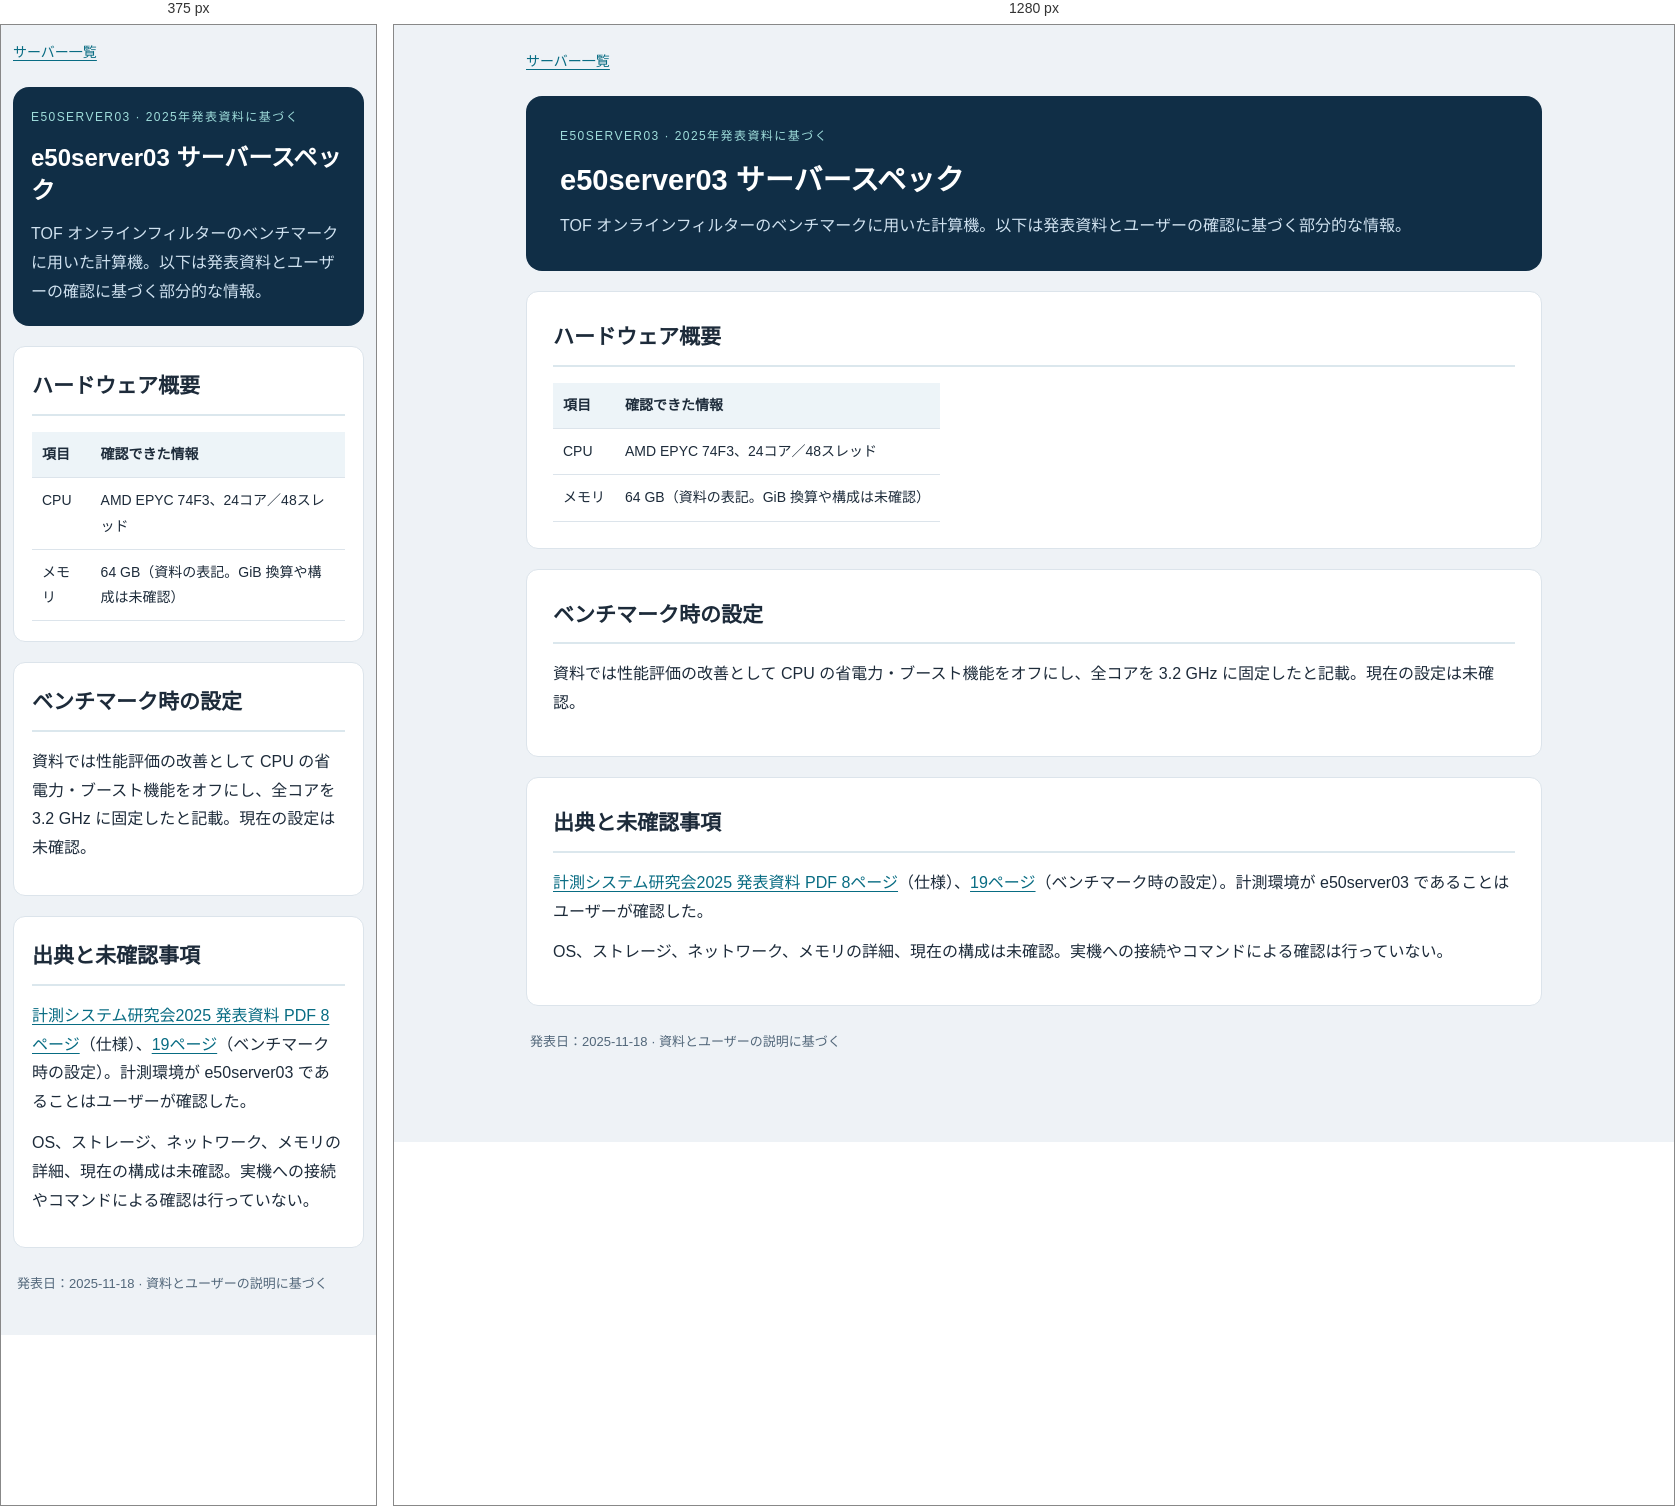
Rendered at 375 px and 1280 px, left to right.

<!-- file: index.html -->
<!doctype html><html lang="ja"><head><meta charset="utf-8"><meta name="viewport" content="width=device-width,initial-scale=1"><title>サーバースペック | e50server03</title><link rel="icon" type="image/png" sizes="64x64" href="../assets/icons/favicon-local.png" data-kashimashi-local-icon><link rel="stylesheet" href="../marq06/assets/style.css"></head><body><main><nav><a href="../index.html">サーバー一覧</a></nav><header><div class="label">E50SERVER03 · 2025年発表資料に基づく</div><h1>e50server03 サーバースペック</h1><p>TOF オンラインフィルターのベンチマークに用いた計算機。以下は発表資料とユーザーの確認に基づく部分的な情報。</p></header><section><h2>ハードウェア概要</h2><table><tr><th>項目</th><th>確認できた情報</th></tr><tr><td>CPU</td><td>AMD EPYC 74F3、24コア／48スレッド</td></tr><tr><td>メモリ</td><td>64 GB（資料の表記。GiB 換算や構成は未確認）</td></tr></table></section><section><h2>ベンチマーク時の設定</h2><p>資料では性能評価の改善として CPU の省電力・ブースト機能をオフにし、全コアを 3.2 GHz に固定したと記載。現在の設定は未確認。</p></section><section><h2>出典と未確認事項</h2><p><a href="../../master-thesis/workspace/20261031/K-project-interim-report/Keynote/output/K-sys-symp2025.pdf#page=8">計測システム研究会2025 発表資料 PDF 8ページ</a>（仕様）、<a href="../../master-thesis/workspace/20261031/K-project-interim-report/Keynote/output/K-sys-symp2025.pdf#page=19">19ページ</a>（ベンチマーク時の設定）。計測環境が e50server03 であることはユーザーが確認した。</p><p>OS、ストレージ、ネットワーク、メモリの詳細、現在の構成は未確認。実機への接続やコマンドによる確認は行っていない。</p></section><footer>発表日：2025-11-18 · 資料とユーザーの説明に基づく</footer></main></body></html>


/* @media block from style.css */
@media(max-width:600px){main{padding:15px 12px}header,section{padding:20px 18px}h1{font-size:24px}}